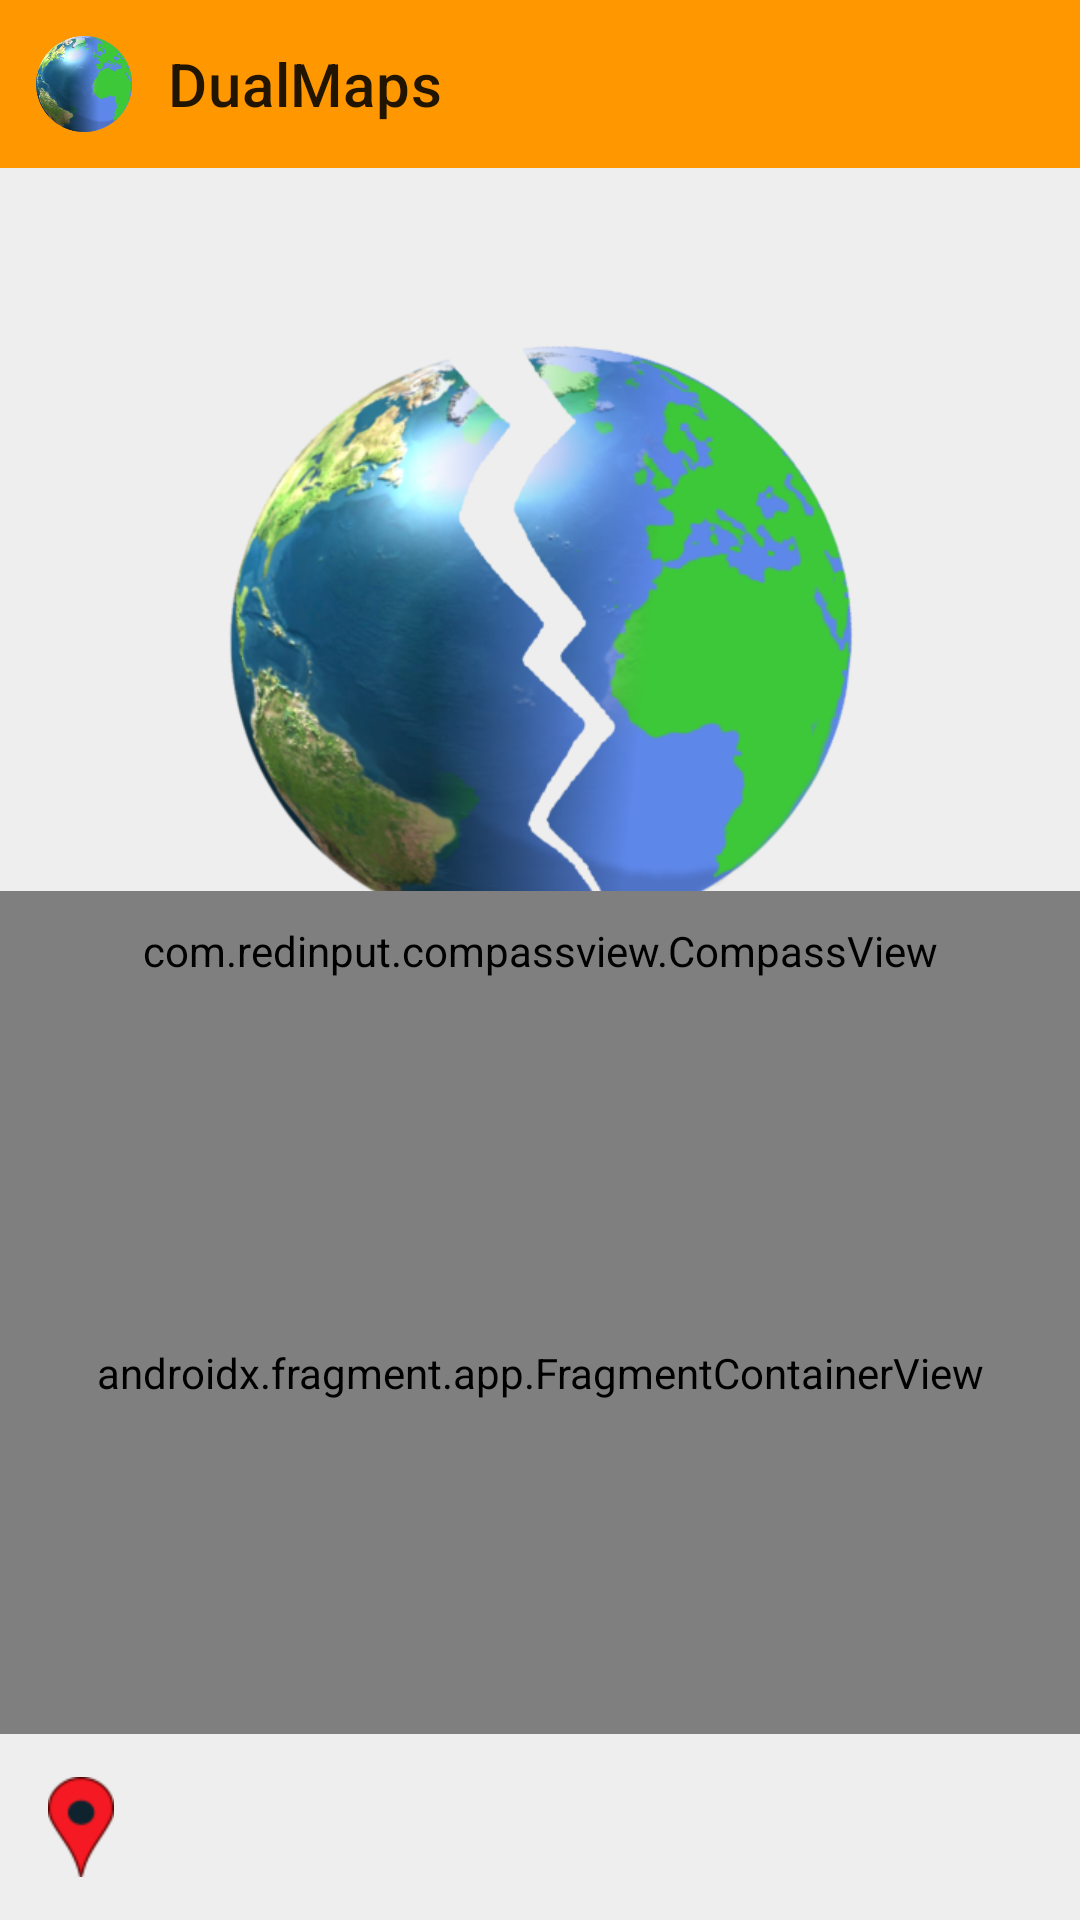

Produce the Android XML layout that renders to this screen, including the resource entries it uses.
<!-- AndroidManifest.xml: application theme AppTheme -->
<!-- res/layout/activity_main.xml -->
<?xml version="1.0" encoding="utf-8"?>
<androidx.constraintlayout.widget.ConstraintLayout xmlns:android="http://schemas.android.com/apk/res/android"
    xmlns:app="http://schemas.android.com/apk/res-auto"
    android:layout_width="match_parent"
    android:layout_height="match_parent">

    <androidx.appcompat.widget.Toolbar
        android:id="@+id/toolbar"
        android:layout_width="0dp"
        android:layout_height="wrap_content"
        android:background="@color/colorPrimary"
        android:minHeight="?attr/actionBarSize"
        app:contentInsetStart="4dp"
        app:layout_constraintEnd_toEndOf="parent"
        app:layout_constraintStart_toStartOf="parent"
        app:layout_constraintTop_toTopOf="parent">

        <ImageView
            android:id="@+id/app_icon"
            android:layout_width="48dp"
            android:layout_height="48dp"
            android:contentDescription="@string/app_icon_description"
            android:src="@mipmap/ic_launcher_foreground" />

        <TextView
            android:layout_width="wrap_content"
            android:layout_height="wrap_content"
            android:layout_marginStart="8dp"
            android:gravity="center_vertical"
            android:text="@string/app_name"
            android:textAppearance="?attr/textAppearanceHeadline6" />
    </androidx.appcompat.widget.Toolbar>

    <FrameLayout
        android:id="@+id/street_view_container"
        android:layout_width="0dp"
        android:layout_height="0dp"
        app:layout_constraintBottom_toTopOf="@id/compass"
        app:layout_constraintEnd_toEndOf="parent"
        app:layout_constraintStart_toStartOf="parent"
        app:layout_constraintTop_toBottomOf="@id/toolbar">

        <androidx.fragment.app.FragmentContainerView
            android:id="@+id/street_view_fragment"
            android:name="com.google.android.gms.maps.SupportStreetViewPanoramaFragment"
            android:layout_width="match_parent"
            android:layout_height="match_parent" />

        <TextView
            android:id="@+id/street_view_empty"
            android:layout_width="match_parent"
            android:layout_height="match_parent"
            android:background="@color/almost_white"
            android:drawableTop="@drawable/no_streetview"
            android:gravity="center"
            android:lines="1"
            android:padding="50dp"
            android:text="@string/no_streetview"
            android:textSize="30sp"
            android:textStyle="italic"
            app:autoSizeMaxTextSize="30sp"
            app:autoSizeMinTextSize="10sp"
            app:autoSizeTextType="uniform" />
    </FrameLayout>

    <com.redinput.compassview.CompassView
        android:id="@+id/compass"
        android:layout_width="match_parent"
        android:layout_height="@dimen/compass_height"
        app:layout_constraintBottom_toTopOf="@id/map_fragment"
        app:layout_constraintEnd_toEndOf="parent"
        app:layout_constraintStart_toStartOf="parent"
        app:layout_constraintTop_toBottomOf="@id/street_view_container" />

    <androidx.fragment.app.FragmentContainerView
        android:id="@+id/map_fragment"
        android:name="com.google.android.gms.maps.SupportMapFragment"
        android:layout_width="match_parent"
        android:layout_height="0dp"
        android:layout_weight="1"
        app:layout_constraintBottom_toTopOf="@id/address_container"
        app:layout_constraintEnd_toEndOf="parent"
        app:layout_constraintStart_toStartOf="parent"
        app:layout_constraintTop_toBottomOf="@id/compass" />

    <androidx.constraintlayout.widget.ConstraintLayout
        android:id="@+id/address_container"
        android:layout_width="match_parent"
        android:layout_height="wrap_content"
        android:background="@color/almost_white"
        android:padding="8dp"
        app:layout_constraintBottom_toBottomOf="parent"
        app:layout_constraintEnd_toEndOf="parent"
        app:layout_constraintStart_toStartOf="parent"
        app:layout_constraintTop_toBottomOf="@id/map_fragment">

        <ImageView
            android:id="@+id/location_icon"
            android:layout_width="wrap_content"
            android:layout_height="wrap_content"
            android:layout_marginStart="8dp"
            android:contentDescription="@string/location_icon_description"
            android:src="@drawable/ic_marker"
            app:layout_constraintBottom_toBottomOf="parent"
            app:layout_constraintStart_toStartOf="parent"
            app:layout_constraintTop_toTopOf="parent" />

        <TextView
            android:id="@+id/location_title"
            android:layout_width="0dp"
            android:layout_height="wrap_content"
            android:layout_marginHorizontal="8dp"
            android:lines="1"
            android:textAppearance="?attr/textAppearanceHeadline6"
            app:layout_constraintBottom_toTopOf="@id/location_subtitle"
            app:layout_constraintEnd_toEndOf="parent"
            app:layout_constraintStart_toEndOf="@id/location_icon"
            app:layout_constraintTop_toTopOf="parent" />

        <TextView
            android:id="@+id/location_subtitle"
            android:layout_width="0dp"
            android:layout_height="wrap_content"
            android:layout_marginHorizontal="8dp"
            android:lines="1"
            android:textAppearance="?attr/textAppearanceSubtitle2"
            app:layout_constraintBottom_toBottomOf="parent"
            app:layout_constraintEnd_toEndOf="parent"
            app:layout_constraintStart_toEndOf="@id/location_icon"
            app:layout_constraintTop_toBottomOf="@id/location_title" />
    </androidx.constraintlayout.widget.ConstraintLayout>

    <TextView
        android:id="@+id/banner_top"
        android:layout_width="0dp"
        android:layout_height="wrap_content"
        android:background="@color/red"
        android:gravity="center_horizontal"
        android:paddingHorizontal="8dp"
        android:paddingVertical="4dp"
        android:textColor="@color/white"
        android:textSize="16sp"
        android:visibility="gone"
        app:layout_constraintEnd_toEndOf="parent"
        app:layout_constraintStart_toStartOf="parent"
        app:layout_constraintTop_toBottomOf="@id/toolbar" />
</androidx.constraintlayout.widget.ConstraintLayout>
<!-- resources referenced by this layout -->
<resources>
  <color name="almost_white">#EEEEEE</color>
  <color name="colorPrimary">#FF9800</color>
  <color name="red">#CC0000</color>
  <color name="white">#FFFFFF</color>
  <dimen name="compass_height">40dp</dimen>
  <!-- drawable ic_marker: webp bitmap (drawable-hdpi, 882 bytes) -->
  <!-- drawable no_streetview: webp bitmap (drawable-xhdpi, 112586 bytes) -->
  <!-- mipmap ic_launcher_foreground: webp bitmap (mipmap-hdpi, 13318 bytes) -->
  <string name="app_icon_description">Application icon</string>
  <string name="app_name" translatable="false">DualMaps</string>
  <string name="location_icon_description">marker icon</string>
  <string name="no_streetview">No StreetView available for this location</string>
  <style name="AppTheme" parent="Theme.MaterialComponents.Light.NoActionBar">
          <item name="colorPrimary">@color/colorPrimary</item>
          <item name="colorPrimaryDark">@color/colorPrimaryDark</item>
          <item name="colorAccent">@color/colorAccent</item>
      </style>
  <color name="colorPrimaryDark">#F57C00</color>
  <color name="colorAccent">#6600FF</color>
</resources>
